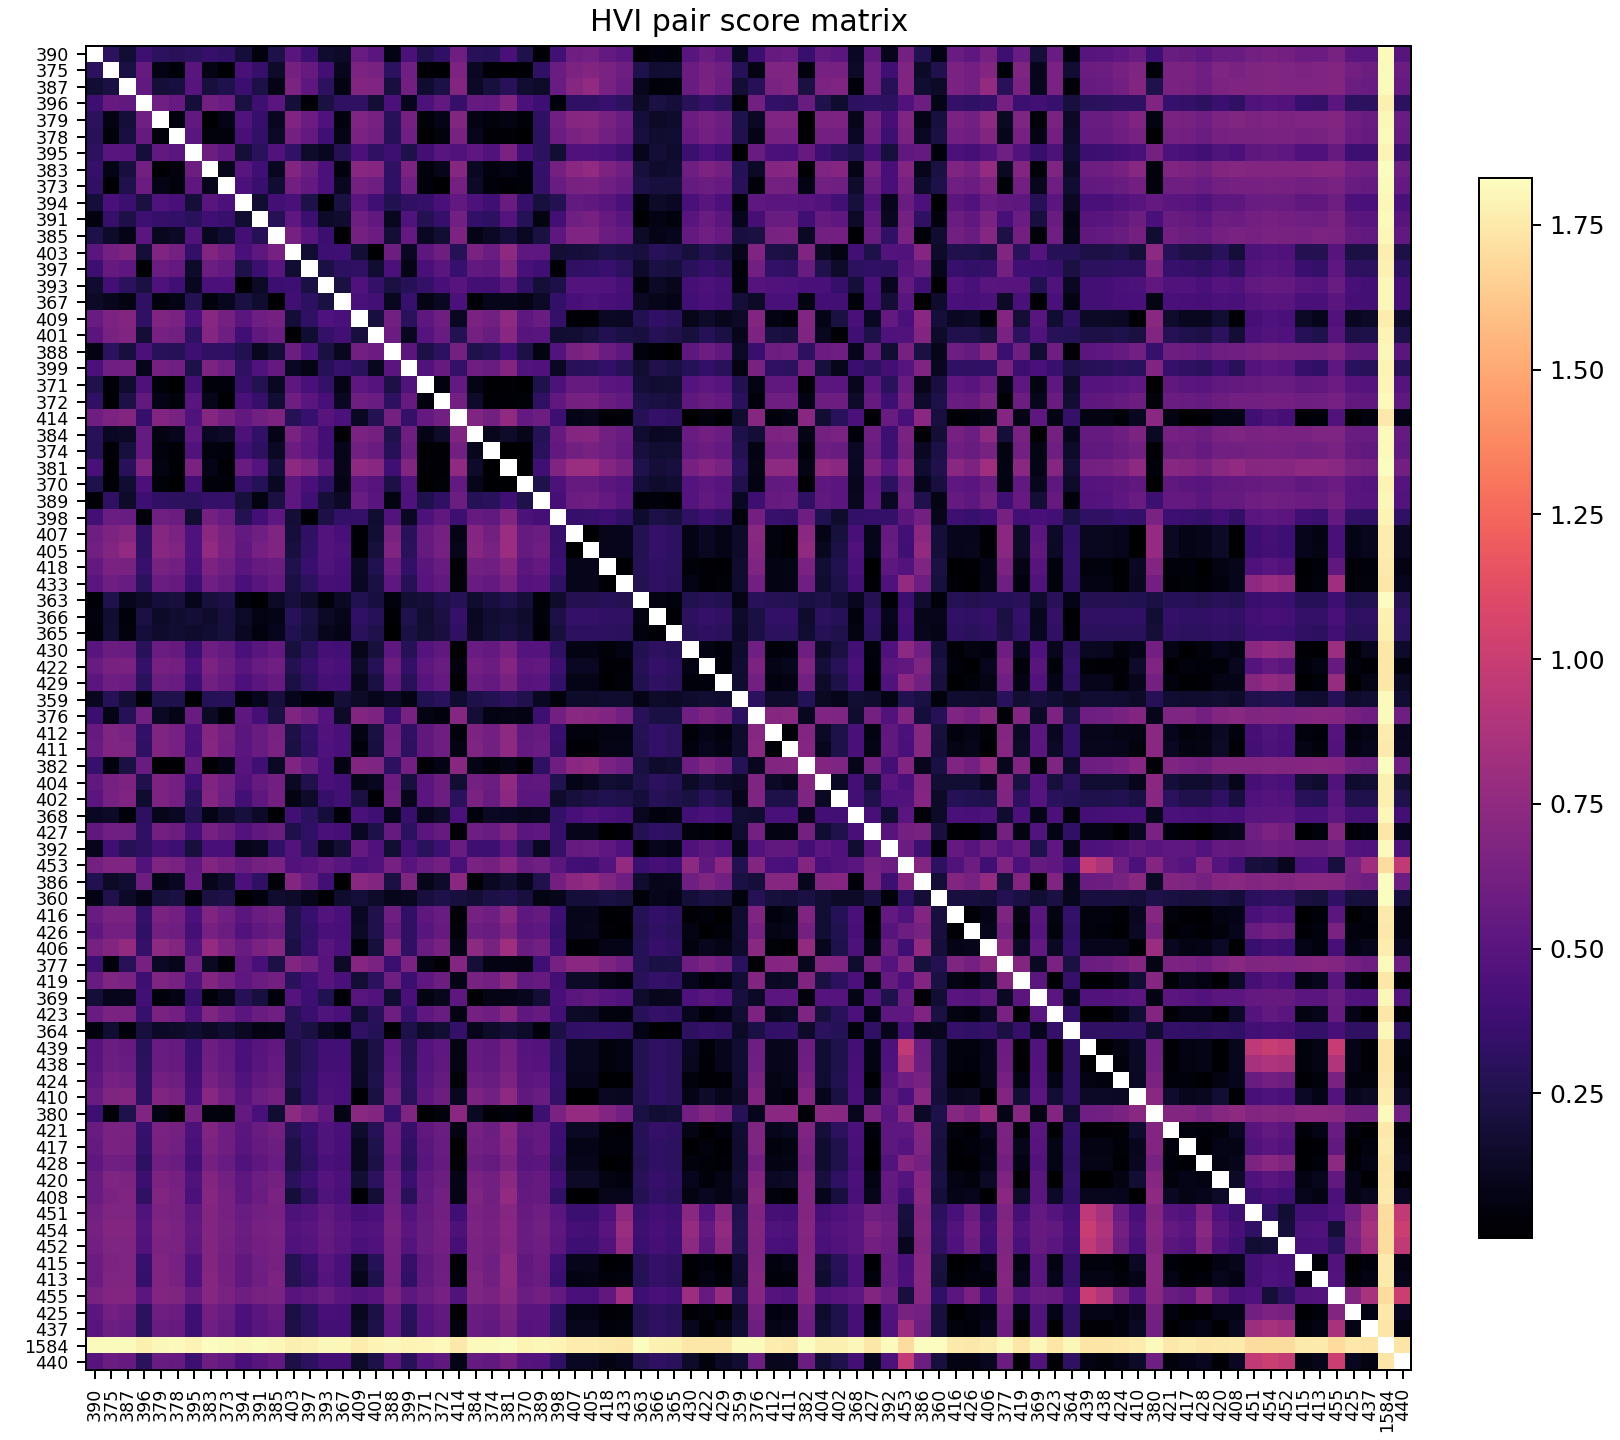

Values plotted in this chart, from the file beside it:
band, 390, 375, 387, 396, 379, 378, 395, 383, 373, 394, 391, 385, 403, 397, 393, 367, 409, 401, 388, 399, 371, 372, 414
390, , 0.3049, 0.172, 0.3737, 0.3044, 0.2898, 0.3066, 0.3494, 0.3251, 0.1975, 0.05419, 0.2411, 0.5138, 0.3722, 0.1611, 0.1413, 0.5709, 0.5144, 0.06939, 0.4399, 0.2517, 0.3277, 0.5959
375, 0.3049, , 0.2288, 0.5588, 0.06631, 0.03106, 0.4976, 0.07534, 0.01049, 0.4243, 0.3452, 0.1439, 0.6235, 0.5585, 0.4052, 0.1003, 0.6621, 0.6398, 0.3062, 0.6058, 0.02422, 0.01111, 0.6639
387, 0.172, 0.2288, , 0.5366, 0.1864, 0.2078, 0.49, 0.2086, 0.2448, 0.3662, 0.2293, 0.08332, 0.6632, 0.516, 0.3038, 0.05931, 0.6907, 0.679, 0.2096, 0.6122, 0.1626, 0.2333, 0.6898
396, 0.3737, 0.5588, 0.5366, , 0.6021, 0.562, 0.1945, 0.6117, 0.5842, 0.2173, 0.3752, 0.5033, 0.1872, 0.02562, 0.2199, 0.319, 0.3213, 0.1852, 0.4419, 0.09827, 0.4449, 0.5415, 0.3463
379, 0.3044, 0.06631, 0.1864, 0.6021, , 0.04384, 0.5401, 0.009194, 0.08143, 0.4614, 0.3468, 0.1118, 0.6733, 0.5815, 0.4551, 0.05601, 0.673, 0.6355, 0.2893, 0.6226, 0.03019, 0.07913, 0.6808
378, 0.2898, 0.03106, 0.2078, 0.562, 0.04384, , 0.5038, 0.04478, 0.04322, 0.4185, 0.3309, 0.1314, 0.623, 0.546, 0.3903, 0.08467, 0.648, 0.6105, 0.2854, 0.6017, 0.0007133, 0.04358, 0.6426
395, 0.3066, 0.4976, 0.49, 0.1945, 0.5401, 0.5038, , 0.5878, 0.5203, 0.1885, 0.2983, 0.4713, 0.3295, 0.1469, 0.1081, 0.2698, 0.4381, 0.3181, 0.3761, 0.2422, 0.4042, 0.5006, 0.462
383, 0.3494, 0.07534, 0.2086, 0.6117, 0.009194, 0.04478, 0.5878, , 0.08935, 0.499, 0.3909, 0.1142, 0.6835, 0.5896, 0.4371, 0.0515, 0.7089, 0.6945, 0.3198, 0.6587, 0.03779, 0.08961, 0.7068
373, 0.3251, 0.01049, 0.2448, 0.5842, 0.08143, 0.04322, 0.5203, 0.08935, , 0.4413, 0.3612, 0.1709, 0.6172, 0.5464, 0.4411, 0.1144, 0.6225, 0.596, 0.3247, 0.6043, 0.03661, 0.003019, 0.6256
394, 0.1975, 0.4243, 0.3662, 0.2173, 0.4614, 0.4185, 0.1885, 0.499, 0.4413, , 0.1711, 0.4055, 0.4337, 0.2376, 0.009668, 0.2194, 0.5026, 0.3899, 0.2626, 0.3216, 0.3501, 0.4329, 0.5423
391, 0.05419, 0.3452, 0.2293, 0.3752, 0.3468, 0.3309, 0.2983, 0.3909, 0.3612, 0.1711, , 0.2795, 0.529, 0.3693, 0.139, 0.1578, 0.5987, 0.5357, 0.1082, 0.4611, 0.2678, 0.3499, 0.6111
385, 0.2411, 0.1439, 0.08332, 0.5033, 0.1118, 0.1314, 0.4713, 0.1142, 0.1709, 0.4055, 0.2795, , 0.6342, 0.4963, 0.3678, 0.01201, 0.6243, 0.5802, 0.1842, 0.5482, 0.1156, 0.1761, 0.6615
403, 0.5138, 0.6235, 0.6632, 0.1872, 0.6733, 0.623, 0.3295, 0.6835, 0.6172, 0.4337, 0.529, 0.6342, , 0.1712, 0.3844, 0.3933, 0.1858, 0.0139, 0.5894, 0.1193, 0.5209, 0.6006, 0.2844
397, 0.3722, 0.5585, 0.516, 0.02562, 0.5815, 0.546, 0.1469, 0.5896, 0.5464, 0.2376, 0.3693, 0.4963, 0.1712, , 0.2276, 0.3143, 0.317, 0.1674, 0.4369, 0.07425, 0.4305, 0.5097, 0.3521
393, 0.1611, 0.4052, 0.3038, 0.2199, 0.4551, 0.3903, 0.1081, 0.4371, 0.4411, 0.009668, 0.139, 0.3678, 0.3844, 0.2276, , 0.2148, 0.4553, 0.3405, 0.2208, 0.2819, 0.3379, 0.4164, 0.4925
367, 0.1413, 0.1003, 0.05931, 0.319, 0.05601, 0.08467, 0.2698, 0.0515, 0.1144, 0.2194, 0.1578, 0.01201, 0.3933, 0.3143, 0.2148, , 0.4293, 0.3956, 0.1138, 0.354, 0.07673, 0.1182, 0.4385
409, 0.5709, 0.6621, 0.6907, 0.3213, 0.673, 0.648, 0.4381, 0.7089, 0.6225, 0.5026, 0.5987, 0.6243, 0.1858, 0.317, 0.4553, 0.4293, , 0.2081, 0.6133, 0.2936, 0.5254, 0.596, 0.1185
401, 0.5144, 0.6398, 0.679, 0.1852, 0.6355, 0.6105, 0.3181, 0.6945, 0.596, 0.3899, 0.5357, 0.5802, 0.0139, 0.1674, 0.3405, 0.3956, 0.2081, , 0.5809, 0.114, 0.483, 0.5669, 0.2659
388, 0.06939, 0.3062, 0.2096, 0.4419, 0.2893, 0.2854, 0.3761, 0.3198, 0.3247, 0.2626, 0.1082, 0.1842, 0.5894, 0.4369, 0.2208, 0.1138, 0.6133, 0.5809, , 0.5103, 0.2295, 0.3084, 0.6278
399, 0.4399, 0.6058, 0.6122, 0.09827, 0.6226, 0.6017, 0.2422, 0.6587, 0.6043, 0.3216, 0.4611, 0.5482, 0.1193, 0.07425, 0.2819, 0.354, 0.2936, 0.114, 0.5103, , 0.4641, 0.5619, 0.3376
371, 0.2517, 0.02422, 0.1626, 0.4449, 0.03019, 0.0007133, 0.4042, 0.03779, 0.03661, 0.3501, 0.2678, 0.1156, 0.5209, 0.4305, 0.3379, 0.07673, 0.5254, 0.483, 0.2295, 0.4641, , 0.05154, 0.547
372, 0.3277, 0.01111, 0.2333, 0.5415, 0.07913, 0.04358, 0.5006, 0.08961, 0.003019, 0.4329, 0.3499, 0.1761, 0.6006, 0.5097, 0.4164, 0.1182, 0.596, 0.5669, 0.3084, 0.5619, 0.05154, , 0.61
414, 0.5959, 0.6639, 0.6898, 0.3463, 0.6808, 0.6426, 0.462, 0.7068, 0.6256, 0.5423, 0.6111, 0.6615, 0.2844, 0.3521, 0.4925, 0.4385, 0.1185, 0.2659, 0.6278, 0.3376, 0.547, 0.61, 
384, 0.293, 0.1185, 0.1309, 0.5548, 0.06922, 0.09698, 0.5261, 0.1177, 0.1405, 0.4495, 0.3322, 0.08058, 0.6509, 0.5369, 0.404, 0.01503, 0.6551, 0.6257, 0.2458, 0.5945, 0.08395, 0.1433, 0.6725
374, 0.2762, 0.01822, 0.2041, 0.5475, 0.04952, 0.015, 0.4684, 0.05598, 0.04016, 0.3933, 0.3137, 0.128, 0.5821, 0.528, 0.4012, 0.08725, 0.6101, 0.5763, 0.2812, 0.5733, 0.01196, 0.02598, 0.6088
381, 0.43, 0.01321, 0.2872, 0.6787, 0.06272, 0.01962, 0.6561, 0.08298, 0.02578, 0.5781, 0.4812, 0.2003, 0.7422, 0.6707, 0.5132, 0.0918, 0.738, 0.7147, 0.3864, 0.6919, 0.01676, 0.02751, 0.7502
370, 0.2458, 0.02263, 0.1652, 0.4402, 0.03421, 0.004327, 0.4016, 0.04101, 0.03194, 0.3453, 0.2727, 0.1179, 0.5262, 0.4319, 0.324, 0.07381, 0.5272, 0.4868, 0.231, 0.4637, 0.004279, 0.03548, 0.5486
389, 0.02666, 0.3149, 0.147, 0.3829, 0.3158, 0.3017, 0.3027, 0.3384, 0.3387, 0.2058, 0.05779, 0.2185, 0.5255, 0.3867, 0.1876, 0.1318, 0.5668, 0.5005, 0.0597, 0.4512, 0.2462, 0.3206, 0.5869
398, 0.3959, 0.5843, 0.5668, 0.03806, 0.6031, 0.5862, 0.1721, 0.6227, 0.5681, 0.2667, 0.4053, 0.5182, 0.1805, 0.02012, 0.2336, 0.3318, 0.3407, 0.1712, 0.4727, 0.1215, 0.4464, 0.5336, 0.3783
407, 0.5944, 0.6606, 0.7012, 0.3156, 0.7074, 0.6515, 0.4516, 0.7289, 0.6374, 0.5467, 0.6073, 0.6758, 0.197, 0.3208, 0.4781, 0.4186, 0.01469, 0.1727, 0.6369, 0.2913, 0.5616, 0.6263, 0.0857
405, 0.6098, 0.6827, 0.7552, 0.3273, 0.712, 0.6735, 0.4543, 0.7531, 0.6559, 0.5333, 0.6301, 0.6758, 0.2101, 0.3297, 0.4757, 0.4442, 0.01598, 0.2063, 0.6776, 0.2991, 0.5551, 0.6295, 0.09083
418, 0.5493, 0.6525, 0.6416, 0.3516, 0.6427, 0.6132, 0.4396, 0.6614, 0.605, 0.4954, 0.5599, 0.5857, 0.2434, 0.3601, 0.4628, 0.4201, 0.1274, 0.2621, 0.5831, 0.3361, 0.5112, 0.5742, 0.02184
433, 0.5013, 0.5938, 0.5682, 0.3005, 0.583, 0.5638, 0.3786, 0.6027, 0.5531, 0.4338, 0.4988, 0.5496, 0.2247, 0.3064, 0.408, 0.4014, 0.1163, 0.2267, 0.5174, 0.2856, 0.4864, 0.5375, 0.03112
363, 0.02677, 0.2448, 0.1061, 0.1378, 0.1975, 0.2136, 0.09467, 0.2029, 0.2329, 0.05273, 0.0123, 0.1397, 0.2085, 0.148, 0.04727, 0.1277, 0.2607, 0.2096, 0.05459, 0.1763, 0.1978, 0.2374, 0.2794
366, 0.05498, 0.1713, 0.03284, 0.2237, 0.1424, 0.1627, 0.1812, 0.1561, 0.2097, 0.1368, 0.07037, 0.0807, 0.2918, 0.2267, 0.1296, 0.08947, 0.3225, 0.2811, 0.02305, 0.2527, 0.1686, 0.2193, 0.3432
365, 0.03538, 0.1784, 0.04725, 0.1952, 0.1516, 0.1661, 0.1558, 0.1647, 0.205, 0.1146, 0.05069, 0.09457, 0.262, 0.2003, 0.1072, 0.08151, 0.2937, 0.2519, 0.005141, 0.2238, 0.1758, 0.2144, 0.3179
430, 0.4965, 0.5829, 0.5705, 0.2916, 0.5827, 0.56, 0.3711, 0.5986, 0.5528, 0.4299, 0.4959, 0.5475, 0.2072, 0.2978, 0.4079, 0.3958, 0.08854, 0.2074, 0.5158, 0.2756, 0.4814, 0.5348, 0.005715
422, 0.5674, 0.6386, 0.6496, 0.3399, 0.6356, 0.6163, 0.4373, 0.6612, 0.59, 0.4968, 0.5706, 0.6052, 0.2711, 0.3491, 0.4467, 0.4307, 0.1497, 0.2762, 0.5874, 0.3318, 0.5197, 0.5756, 0.05085
429, 0.5109, 0.5949, 0.5865, 0.2987, 0.5896, 0.5722, 0.3834, 0.6151, 0.5589, 0.4426, 0.509, 0.5587, 0.2234, 0.3083, 0.4083, 0.4028, 0.1047, 0.224, 0.5323, 0.287, 0.4912, 0.5447, 0.01361
359, 0.1144, 0.2813, 0.1794, 0.03275, 0.2486, 0.254, 0.006589, 0.273, 0.2918, 0.04251, 0.09972, 0.2091, 0.09632, 0.03879, 0.04373, 0.1896, 0.1417, 0.09477, 0.135, 0.06328, 0.2579, 0.2946, 0.162
376, 0.3686, 0.07305, 0.2833, 0.6113, 0.1229, 0.07949, 0.5763, 0.1315, 0.03837, 0.5163, 0.414, 0.2201, 0.6783, 0.6106, 0.4821, 0.1388, 0.6909, 0.6582, 0.3616, 0.6403, 0.07085, 0.03581, 0.7024
412, 0.564, 0.6683, 0.6546, 0.332, 0.6706, 0.6329, 0.4388, 0.6944, 0.6232, 0.5081, 0.5748, 0.6381, 0.2336, 0.3335, 0.468, 0.4228, 0.06695, 0.218, 0.5931, 0.3201, 0.5304, 0.5948, 0.04289
411, 0.5664, 0.6769, 0.6656, 0.3187, 0.6786, 0.6331, 0.4327, 0.7046, 0.6171, 0.5028, 0.5764, 0.6483, 0.2161, 0.3154, 0.4546, 0.4268, 0.04294, 0.208, 0.6058, 0.302, 0.5355, 0.5941, 0.06472
382, 0.3551, 0.05376, 0.2202, 0.5747, 0.009136, 0.02476, 0.5583, 0.02544, 0.06582, 0.4923, 0.3867, 0.1286, 0.6779, 0.5755, 0.425, 0.06049, 0.6897, 0.666, 0.3138, 0.6205, 0.02263, 0.06853, 0.7109
404, 0.5411, 0.6343, 0.6602, 0.2559, 0.6627, 0.6207, 0.38, 0.674, 0.6099, 0.4689, 0.5531, 0.6112, 0.123, 0.2527, 0.4245, 0.4072, 0.08176, 0.1109, 0.5849, 0.201, 0.5142, 0.5883, 0.1754
402, 0.5059, 0.6298, 0.6776, 0.1644, 0.6588, 0.6214, 0.3058, 0.6955, 0.607, 0.3976, 0.5237, 0.6173, 0.06243, 0.1458, 0.3453, 0.3941, 0.2167, 0.02536, 0.594, 0.0898, 0.5075, 0.5888, 0.2991
368, 0.1212, 0.1363, 0.03628, 0.314, 0.086, 0.1199, 0.2603, 0.07999, 0.1509, 0.2031, 0.1395, 0.01222, 0.3949, 0.3063, 0.1951, 0.02971, 0.4308, 0.3919, 0.09616, 0.3589, 0.1005, 0.1481, 0.4419
427, 0.53, 0.6067, 0.6077, 0.322, 0.6111, 0.5915, 0.4106, 0.6344, 0.5776, 0.4695, 0.534, 0.5771, 0.2402, 0.3265, 0.4363, 0.4131, 0.12, 0.2428, 0.5511, 0.3074, 0.5018, 0.5588, 0.02325
392, 0.09566, 0.393, 0.2795, 0.3135, 0.4146, 0.3788, 0.203, 0.4213, 0.4151, 0.09601, 0.1143, 0.3259, 0.4777, 0.3119, 0.1034, 0.1857, 0.5506, 0.4523, 0.1722, 0.3937, 0.2996, 0.3831, 0.566
453, 0.6262, 0.6738, 0.6774, 0.469, 0.6665, 0.6481, 0.532, 0.6873, 0.6315, 0.5764, 0.6251, 0.6444, 0.4659, 0.4869, 0.5465, 0.4968, 0.436, 0.4621, 0.6323, 0.489, 0.5703, 0.618, 0.4271
386, 0.2592, 0.136, 0.1662, 0.5906, 0.08394, 0.1174, 0.5448, 0.08612, 0.1549, 0.4427, 0.3154, 0.0341, 0.6981, 0.5666, 0.3961, 0.004277, 0.7285, 0.6924, 0.2251, 0.6697, 0.09013, 0.1475, 0.7249
360, 0.06679, 0.2546, 0.1385, 0.07971, 0.2071, 0.2175, 0.03982, 0.2203, 0.2416, 0.002666, 0.05475, 0.1588, 0.1436, 0.08652, 0.0001974, 0.1523, 0.1944, 0.1464, 0.09167, 0.11, 0.2145, 0.2411, 0.2118
416, 0.5681, 0.6552, 0.6558, 0.3413, 0.6563, 0.6219, 0.4389, 0.676, 0.6025, 0.5103, 0.5854, 0.6138, 0.256, 0.355, 0.4765, 0.4225, 0.1188, 0.2571, 0.5965, 0.3277, 0.5216, 0.5789, 0.01478
426, 0.5273, 0.6173, 0.6119, 0.3272, 0.6106, 0.5956, 0.4113, 0.6322, 0.5815, 0.4657, 0.5349, 0.5724, 0.2445, 0.3353, 0.4328, 0.4167, 0.1339, 0.2545, 0.5529, 0.3174, 0.4999, 0.5584, 0.03653
406, 0.6309, 0.686, 0.7625, 0.3393, 0.7306, 0.6804, 0.4782, 0.7718, 0.661, 0.5685, 0.6491, 0.7025, 0.2263, 0.3486, 0.4947, 0.4386, 0.03165, 0.2074, 0.6945, 0.3245, 0.5731, 0.6436, 0.07517
377, 0.3728, 0.04186, 0.2881, 0.6355, 0.1245, 0.09547, 0.6023, 0.1279, 0.03104, 0.5325, 0.4219, 0.2322, 0.6916, 0.6227, 0.4923, 0.1384, 0.695, 0.6565, 0.3675, 0.6575, 0.06711, 0.02816, 0.7
419, 0.5677, 0.6664, 0.6578, 0.3753, 0.6668, 0.632, 0.463, 0.6798, 0.6174, 0.5212, 0.5843, 0.6172, 0.2943, 0.3875, 0.4888, 0.4362, 0.1824, 0.3009, 0.5989, 0.367, 0.5284, 0.5891, 0.08204
369, 0.1871, 0.09491, 0.1021, 0.3961, 0.03933, 0.07044, 0.346, 0.03158, 0.1051, 0.281, 0.2133, 0.04278, 0.4856, 0.3855, 0.2634, 0.02393, 0.5004, 0.4612, 0.1697, 0.4361, 0.06124, 0.1022, 0.5157
423, 0.5671, 0.6474, 0.652, 0.3531, 0.6459, 0.6213, 0.4468, 0.6706, 0.6006, 0.5054, 0.5735, 0.6079, 0.28, 0.364, 0.4607, 0.4324, 0.1706, 0.2864, 0.5978, 0.3569, 0.5207, 0.5786, 0.07072
364, 0.05044, 0.1695, 0.0301, 0.2089, 0.132, 0.1482, 0.1695, 0.1326, 0.1696, 0.1286, 0.06643, 0.07288, 0.2794, 0.2163, 0.1203, 0.06848, 0.3193, 0.2769, 0.02122, 0.2418, 0.1457, 0.1762, 0.3429
... 20 more rows
